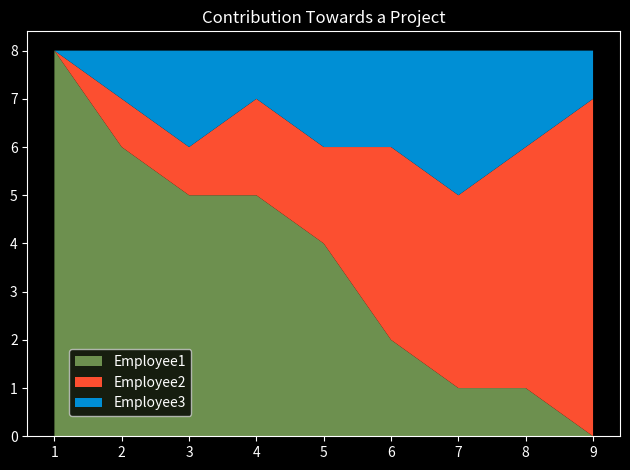

Here is the Python script that generated this plot:
# Tracking contribution of users/students/developers in the completio  of the project.

import matplotlib.pyplot as plt
from random import randint as randd

plt.style.use('dark_background')

minutes = [x for x in range(1, 10)]

emp1 = [8, 6, 5, 5, 4, 2, 1, 1, 0]
emp2 = [0, 1, 1, 2, 2, 4, 4, 5, 7]
emp3 = [0, 1, 2, 1, 2, 2, 3, 2, 1]

# Above data is better for showing the use of stack plots.
# When one whole piece is broken into different parts per minute.

# emp2 = [randd(0,8) for x in range(1, 10)]
# emp3 = [randd(0,8) for x in range(1, 10)]
# print(emp1, emp2, emp3)

labels = ['Employee1', 'Employee2', 'Employee3']
colors = ['#6d904f', '#fc4f30', '#008fd5']

plt.stackplot(minutes, # x axis.
            emp1, emp2, emp3, # y axis.
            labels=labels,
            colors=colors)

plt.legend(loc=(0.07, 0.05))

plt.title('Contribution Towards a Project')
plt.tight_layout()
#plt.figure(figsize=(20, 10))

plt.show()


